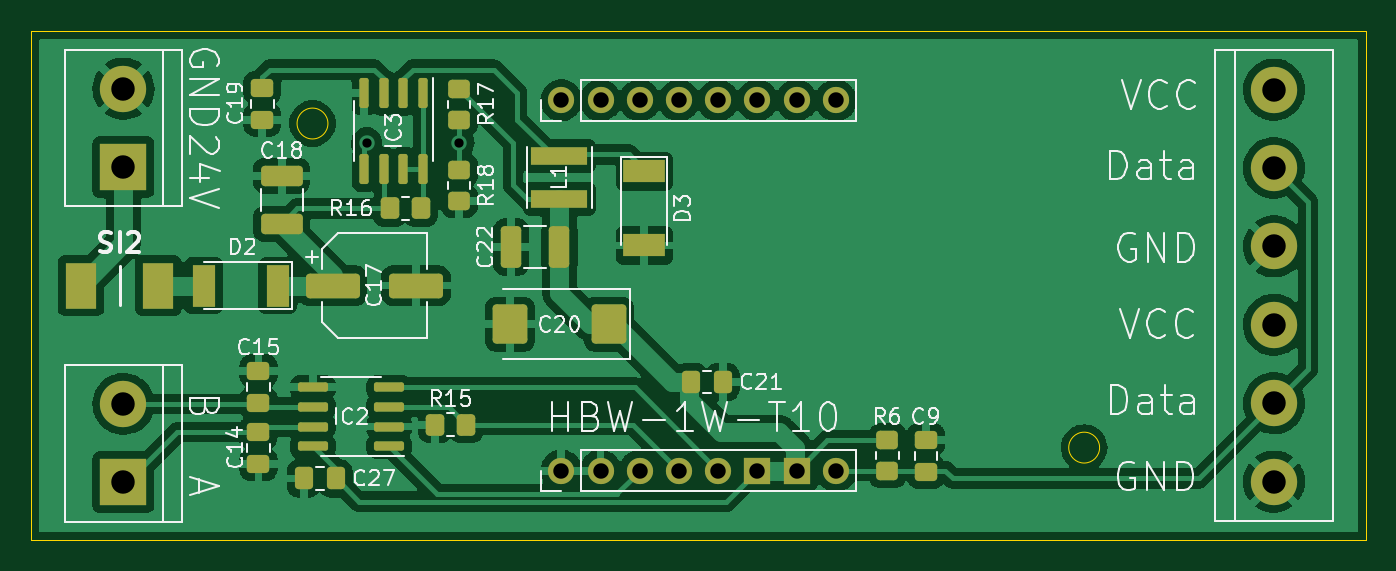
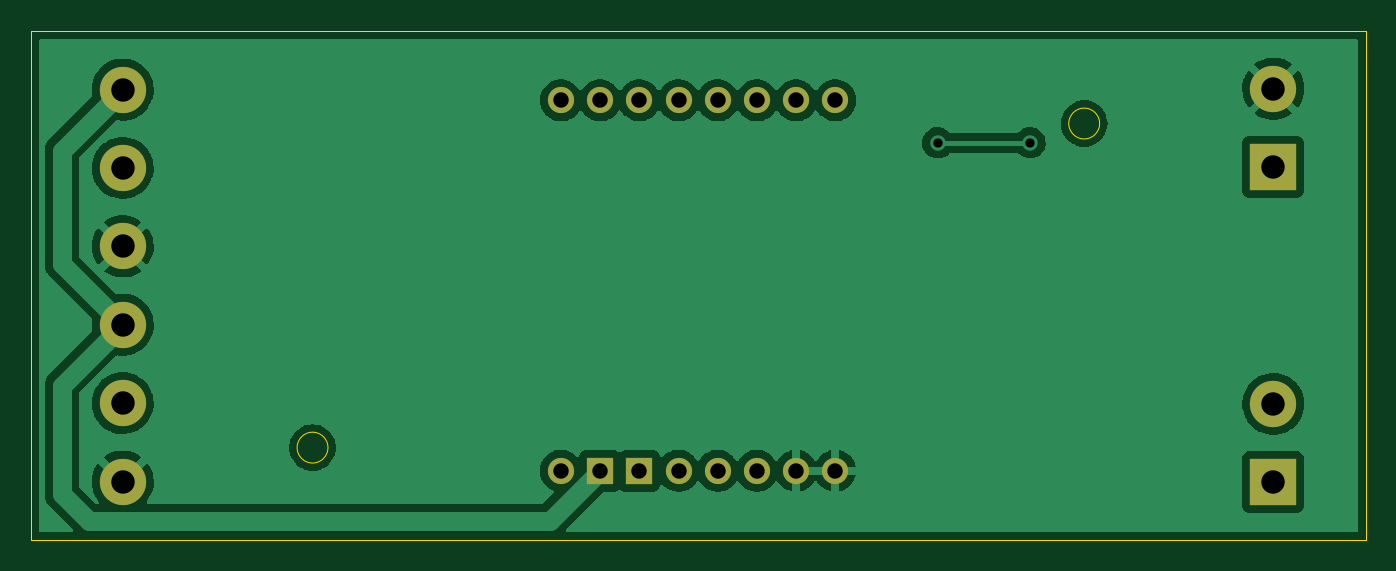
Circuit board: 11 layer files. Board 86.5 x 33.0 mm.
- bottom_copper: HBW-1W-T10-Platine1-B_Cu.gbr (75611 bytes)
- bottom_mask: HBW-1W-T10-Platine1-B_Mask.gbr (1461 bytes)
- paste: HBW-1W-T10-Platine1-B_Paste.gbr (481 bytes)
- bottom_silk: HBW-1W-T10-Platine1-B_Silkscreen.gbr (482 bytes)
- outline: HBW-1W-T10-Platine1-Edge_Cuts.gbr (890 bytes)
- top_copper: HBW-1W-T10-Platine1-F_Cu.gbr (168707 bytes)
- top_mask: HBW-1W-T10-Platine1-F_Mask.gbr (5399 bytes)
- paste: HBW-1W-T10-Platine1-F_Paste.gbr (4413 bytes)
- top_silk: HBW-1W-T10-Platine1-F_Silkscreen.gbr (35533 bytes)
- drill: HBW-1W-T10-Platine1-NPTH.drl (285 bytes)
- drill: HBW-1W-T10-Platine1-PTH.drl (918 bytes)

=== bottom_copper: HBW-1W-T10-Platine1-B_Cu.gbr (75611 bytes, source omitted) ===
=== bottom_mask: HBW-1W-T10-Platine1-B_Mask.gbr ===
%TF.GenerationSoftware,KiCad,Pcbnew,(6.0.9)*%
%TF.CreationDate,2024-03-01T18:18:27+01:00*%
%TF.ProjectId,HBW-1W-T10-Platine1,4842572d-3157-42d5-9431-302d506c6174,rev?*%
%TF.SameCoordinates,Original*%
%TF.FileFunction,Soldermask,Bot*%
%TF.FilePolarity,Negative*%
%FSLAX46Y46*%
G04 Gerber Fmt 4.6, Leading zero omitted, Abs format (unit mm)*
G04 Created by KiCad (PCBNEW (6.0.9)) date 2024-03-01 18:18:27*
%MOMM*%
%LPD*%
G01*
G04 APERTURE LIST*
%ADD10R,3.000000X3.000000*%
%ADD11C,3.000000*%
%ADD12O,1.700000X1.700000*%
%ADD13R,1.700000X1.700000*%
%ADD14O,3.000000X3.000000*%
G04 APERTURE END LIST*
D10*
%TO.C,J4*%
X111250000Y-97330000D03*
D11*
X111250000Y-92250000D03*
%TD*%
D10*
%TO.C,J5*%
X111250000Y-117750000D03*
D11*
X111250000Y-112670000D03*
%TD*%
D12*
%TO.C,J1*%
X139625000Y-93000000D03*
X142165000Y-93000000D03*
X144705000Y-93000000D03*
X147245000Y-93000000D03*
X149785000Y-93000000D03*
X152325000Y-93000000D03*
X154865000Y-93000000D03*
X157405000Y-93000000D03*
%TD*%
%TO.C,J2*%
X139625000Y-117000000D03*
X142165000Y-117000000D03*
X144705000Y-117000000D03*
X147245000Y-117000000D03*
X149785000Y-117000000D03*
D13*
X152325000Y-117000000D03*
X154865000Y-117000000D03*
D12*
X157405000Y-117000000D03*
%TD*%
D14*
%TO.C,J3*%
X185800000Y-92300000D03*
D11*
X185800000Y-97380000D03*
X185800000Y-102460000D03*
X185800000Y-107540000D03*
X185800000Y-112620000D03*
X185800000Y-117700000D03*
%TD*%
M02*

=== paste: HBW-1W-T10-Platine1-B_Paste.gbr ===
%TF.GenerationSoftware,KiCad,Pcbnew,(6.0.9)*%
%TF.CreationDate,2024-03-01T18:18:27+01:00*%
%TF.ProjectId,HBW-1W-T10-Platine1,4842572d-3157-42d5-9431-302d506c6174,rev?*%
%TF.SameCoordinates,Original*%
%TF.FileFunction,Paste,Bot*%
%TF.FilePolarity,Positive*%
%FSLAX46Y46*%
G04 Gerber Fmt 4.6, Leading zero omitted, Abs format (unit mm)*
G04 Created by KiCad (PCBNEW (6.0.9)) date 2024-03-01 18:18:27*
%MOMM*%
%LPD*%
G01*
G04 APERTURE LIST*
G04 APERTURE END LIST*
M02*

=== bottom_silk: HBW-1W-T10-Platine1-B_Silkscreen.gbr ===
%TF.GenerationSoftware,KiCad,Pcbnew,(6.0.9)*%
%TF.CreationDate,2024-03-01T18:18:27+01:00*%
%TF.ProjectId,HBW-1W-T10-Platine1,4842572d-3157-42d5-9431-302d506c6174,rev?*%
%TF.SameCoordinates,Original*%
%TF.FileFunction,Legend,Bot*%
%TF.FilePolarity,Positive*%
%FSLAX46Y46*%
G04 Gerber Fmt 4.6, Leading zero omitted, Abs format (unit mm)*
G04 Created by KiCad (PCBNEW (6.0.9)) date 2024-03-01 18:18:27*
%MOMM*%
%LPD*%
G01*
G04 APERTURE LIST*
G04 APERTURE END LIST*
M02*

=== outline: HBW-1W-T10-Platine1-Edge_Cuts.gbr ===
%TF.GenerationSoftware,KiCad,Pcbnew,(6.0.9)*%
%TF.CreationDate,2024-03-01T18:18:27+01:00*%
%TF.ProjectId,HBW-1W-T10-Platine1,4842572d-3157-42d5-9431-302d506c6174,rev?*%
%TF.SameCoordinates,Original*%
%TF.FileFunction,Profile,NP*%
%FSLAX46Y46*%
G04 Gerber Fmt 4.6, Leading zero omitted, Abs format (unit mm)*
G04 Created by KiCad (PCBNEW (6.0.9)) date 2024-03-01 18:18:27*
%MOMM*%
%LPD*%
G01*
G04 APERTURE LIST*
%TA.AperFunction,Profile*%
%ADD10C,0.050000*%
%TD*%
G04 APERTURE END LIST*
D10*
X105250000Y-88500000D02*
X191750000Y-88500000D01*
X191750000Y-88500000D02*
X191750000Y-121500000D01*
X191750000Y-121500000D02*
X105250000Y-121500000D01*
X105250000Y-121500000D02*
X105250000Y-88500000D01*
X124500000Y-94500000D02*
G75*
G03*
X124500000Y-94500000I-1000000J0D01*
G01*
X174500000Y-115500000D02*
G75*
G03*
X174500000Y-115500000I-1000000J0D01*
G01*
M02*

=== top_copper: HBW-1W-T10-Platine1-F_Cu.gbr (168707 bytes, source omitted) ===
=== top_mask: HBW-1W-T10-Platine1-F_Mask.gbr ===
%TF.GenerationSoftware,KiCad,Pcbnew,(6.0.9)*%
%TF.CreationDate,2024-03-01T18:18:27+01:00*%
%TF.ProjectId,HBW-1W-T10-Platine1,4842572d-3157-42d5-9431-302d506c6174,rev?*%
%TF.SameCoordinates,Original*%
%TF.FileFunction,Soldermask,Top*%
%TF.FilePolarity,Negative*%
%FSLAX46Y46*%
G04 Gerber Fmt 4.6, Leading zero omitted, Abs format (unit mm)*
G04 Created by KiCad (PCBNEW (6.0.9)) date 2024-03-01 18:18:27*
%MOMM*%
%LPD*%
G01*
G04 APERTURE LIST*
G04 Aperture macros list*
%AMRoundRect*
0 Rectangle with rounded corners*
0 $1 Rounding radius*
0 $2 $3 $4 $5 $6 $7 $8 $9 X,Y pos of 4 corners*
0 Add a 4 corners polygon primitive as box body*
4,1,4,$2,$3,$4,$5,$6,$7,$8,$9,$2,$3,0*
0 Add four circle primitives for the rounded corners*
1,1,$1+$1,$2,$3*
1,1,$1+$1,$4,$5*
1,1,$1+$1,$6,$7*
1,1,$1+$1,$8,$9*
0 Add four rect primitives between the rounded corners*
20,1,$1+$1,$2,$3,$4,$5,0*
20,1,$1+$1,$4,$5,$6,$7,0*
20,1,$1+$1,$6,$7,$8,$9,0*
20,1,$1+$1,$8,$9,$2,$3,0*%
G04 Aperture macros list end*
%ADD10R,2.700000X1.500000*%
%ADD11R,3.700000X1.200000*%
%ADD12RoundRect,0.250000X-0.450000X0.350000X-0.450000X-0.350000X0.450000X-0.350000X0.450000X0.350000X0*%
%ADD13RoundRect,0.250000X0.337500X0.475000X-0.337500X0.475000X-0.337500X-0.475000X0.337500X-0.475000X0*%
%ADD14R,3.000000X3.000000*%
%ADD15C,3.000000*%
%ADD16RoundRect,0.250000X0.875000X1.025000X-0.875000X1.025000X-0.875000X-1.025000X0.875000X-1.025000X0*%
%ADD17RoundRect,0.150000X-0.150000X0.825000X-0.150000X-0.825000X0.150000X-0.825000X0.150000X0.825000X0*%
%ADD18RoundRect,0.250000X0.475000X-0.337500X0.475000X0.337500X-0.475000X0.337500X-0.475000X-0.337500X0*%
%ADD19RoundRect,0.250000X-0.350000X-0.450000X0.350000X-0.450000X0.350000X0.450000X-0.350000X0.450000X0*%
%ADD20R,1.500000X2.700000*%
%ADD21O,1.700000X1.700000*%
%ADD22RoundRect,0.250000X-0.475000X0.337500X-0.475000X-0.337500X0.475000X-0.337500X0.475000X0.337500X0*%
%ADD23RoundRect,0.250000X0.412500X1.100000X-0.412500X1.100000X-0.412500X-1.100000X0.412500X-1.100000X0*%
%ADD24R,1.700000X1.700000*%
%ADD25RoundRect,0.250000X-1.500000X-0.550000X1.500000X-0.550000X1.500000X0.550000X-1.500000X0.550000X0*%
%ADD26O,3.000000X3.000000*%
%ADD27RoundRect,0.250000X-0.337500X-0.475000X0.337500X-0.475000X0.337500X0.475000X-0.337500X0.475000X0*%
%ADD28RoundRect,0.150000X0.825000X0.150000X-0.825000X0.150000X-0.825000X-0.150000X0.825000X-0.150000X0*%
%ADD29RoundRect,0.250000X1.100000X-0.412500X1.100000X0.412500X-1.100000X0.412500X-1.100000X-0.412500X0*%
%ADD30R,2.020000X2.950000*%
G04 APERTURE END LIST*
D10*
%TO.C,D3*%
X145000000Y-97600000D03*
X145000000Y-102400000D03*
%TD*%
D11*
%TO.C,L1*%
X139500000Y-99400000D03*
X139500000Y-96600000D03*
%TD*%
D12*
%TO.C,R18*%
X133000000Y-97500000D03*
X133000000Y-99500000D03*
%TD*%
D13*
%TO.C,C21*%
X150075000Y-111250000D03*
X148000000Y-111250000D03*
%TD*%
D14*
%TO.C,J4*%
X111250000Y-97330000D03*
D15*
X111250000Y-92250000D03*
%TD*%
D16*
%TO.C,C20*%
X136300000Y-107500000D03*
X142700000Y-107500000D03*
%TD*%
D17*
%TO.C,IC3*%
X130655000Y-92525000D03*
X129385000Y-92525000D03*
X128115000Y-92525000D03*
X126845000Y-92525000D03*
X126845000Y-97475000D03*
X128115000Y-97475000D03*
X129385000Y-97475000D03*
X130655000Y-97475000D03*
%TD*%
D18*
%TO.C,C15*%
X120000000Y-112611000D03*
X120000000Y-110536000D03*
%TD*%
D12*
%TO.C,R6*%
X160756600Y-115017800D03*
X160756600Y-117017800D03*
%TD*%
D14*
%TO.C,J5*%
X111250000Y-117750000D03*
D15*
X111250000Y-112670000D03*
%TD*%
D19*
%TO.C,R16*%
X128500000Y-100000000D03*
X130500000Y-100000000D03*
%TD*%
D20*
%TO.C,D2*%
X121250000Y-105000000D03*
X116450000Y-105000000D03*
%TD*%
D21*
%TO.C,J1*%
X139625000Y-93000000D03*
X142165000Y-93000000D03*
X144705000Y-93000000D03*
X147245000Y-93000000D03*
X149785000Y-93000000D03*
X152325000Y-93000000D03*
X154865000Y-93000000D03*
X157405000Y-93000000D03*
%TD*%
D22*
%TO.C,C19*%
X120250000Y-92175000D03*
X120250000Y-94250000D03*
%TD*%
D23*
%TO.C,C22*%
X139500000Y-102500000D03*
X136375000Y-102500000D03*
%TD*%
D21*
%TO.C,J2*%
X139625000Y-117000000D03*
X142165000Y-117000000D03*
X144705000Y-117000000D03*
X147245000Y-117000000D03*
X149785000Y-117000000D03*
D24*
X152325000Y-117000000D03*
X154865000Y-117000000D03*
D21*
X157405000Y-117000000D03*
%TD*%
D25*
%TO.C,C17*%
X130200000Y-105000000D03*
X124800000Y-105000000D03*
%TD*%
D26*
%TO.C,J3*%
X185800000Y-92300000D03*
D15*
X185800000Y-97380000D03*
X185800000Y-102460000D03*
X185800000Y-107540000D03*
X185800000Y-112620000D03*
X185800000Y-117700000D03*
%TD*%
D27*
%TO.C,C27*%
X122925000Y-117500000D03*
X125000000Y-117500000D03*
%TD*%
D28*
%TO.C,IC2*%
X128475000Y-115405000D03*
X128475000Y-114135000D03*
X128475000Y-112865000D03*
X128475000Y-111595000D03*
X123525000Y-111595000D03*
X123525000Y-112865000D03*
X123525000Y-114135000D03*
X123525000Y-115405000D03*
%TD*%
D22*
%TO.C,C14*%
X120000000Y-114500000D03*
X120000000Y-116575000D03*
%TD*%
D12*
%TO.C,R17*%
X133000000Y-92250000D03*
X133000000Y-94250000D03*
%TD*%
D18*
%TO.C,C9*%
X163250000Y-117075000D03*
X163250000Y-115000000D03*
%TD*%
D19*
%TO.C,R15*%
X131459600Y-114008000D03*
X133459600Y-114008000D03*
%TD*%
D29*
%TO.C,C18*%
X121500000Y-101000000D03*
X121500000Y-97875000D03*
%TD*%
D30*
%TO.C,SI2*%
X108500000Y-105000000D03*
X113500000Y-105000000D03*
%TD*%
M02*

=== paste: HBW-1W-T10-Platine1-F_Paste.gbr ===
%TF.GenerationSoftware,KiCad,Pcbnew,(6.0.9)*%
%TF.CreationDate,2024-03-01T18:18:27+01:00*%
%TF.ProjectId,HBW-1W-T10-Platine1,4842572d-3157-42d5-9431-302d506c6174,rev?*%
%TF.SameCoordinates,Original*%
%TF.FileFunction,Paste,Top*%
%TF.FilePolarity,Positive*%
%FSLAX46Y46*%
G04 Gerber Fmt 4.6, Leading zero omitted, Abs format (unit mm)*
G04 Created by KiCad (PCBNEW (6.0.9)) date 2024-03-01 18:18:27*
%MOMM*%
%LPD*%
G01*
G04 APERTURE LIST*
G04 Aperture macros list*
%AMRoundRect*
0 Rectangle with rounded corners*
0 $1 Rounding radius*
0 $2 $3 $4 $5 $6 $7 $8 $9 X,Y pos of 4 corners*
0 Add a 4 corners polygon primitive as box body*
4,1,4,$2,$3,$4,$5,$6,$7,$8,$9,$2,$3,0*
0 Add four circle primitives for the rounded corners*
1,1,$1+$1,$2,$3*
1,1,$1+$1,$4,$5*
1,1,$1+$1,$6,$7*
1,1,$1+$1,$8,$9*
0 Add four rect primitives between the rounded corners*
20,1,$1+$1,$2,$3,$4,$5,0*
20,1,$1+$1,$4,$5,$6,$7,0*
20,1,$1+$1,$6,$7,$8,$9,0*
20,1,$1+$1,$8,$9,$2,$3,0*%
G04 Aperture macros list end*
%ADD10R,2.700000X1.500000*%
%ADD11R,3.700000X1.200000*%
%ADD12RoundRect,0.250000X-0.450000X0.350000X-0.450000X-0.350000X0.450000X-0.350000X0.450000X0.350000X0*%
%ADD13RoundRect,0.250000X0.337500X0.475000X-0.337500X0.475000X-0.337500X-0.475000X0.337500X-0.475000X0*%
%ADD14RoundRect,0.250000X0.875000X1.025000X-0.875000X1.025000X-0.875000X-1.025000X0.875000X-1.025000X0*%
%ADD15RoundRect,0.150000X-0.150000X0.825000X-0.150000X-0.825000X0.150000X-0.825000X0.150000X0.825000X0*%
%ADD16RoundRect,0.250000X0.475000X-0.337500X0.475000X0.337500X-0.475000X0.337500X-0.475000X-0.337500X0*%
%ADD17RoundRect,0.250000X-0.350000X-0.450000X0.350000X-0.450000X0.350000X0.450000X-0.350000X0.450000X0*%
%ADD18R,1.500000X2.700000*%
%ADD19RoundRect,0.250000X-0.475000X0.337500X-0.475000X-0.337500X0.475000X-0.337500X0.475000X0.337500X0*%
%ADD20RoundRect,0.250000X0.412500X1.100000X-0.412500X1.100000X-0.412500X-1.100000X0.412500X-1.100000X0*%
%ADD21RoundRect,0.250000X-1.500000X-0.550000X1.500000X-0.550000X1.500000X0.550000X-1.500000X0.550000X0*%
%ADD22RoundRect,0.250000X-0.337500X-0.475000X0.337500X-0.475000X0.337500X0.475000X-0.337500X0.475000X0*%
%ADD23RoundRect,0.150000X0.825000X0.150000X-0.825000X0.150000X-0.825000X-0.150000X0.825000X-0.150000X0*%
%ADD24RoundRect,0.250000X1.100000X-0.412500X1.100000X0.412500X-1.100000X0.412500X-1.100000X-0.412500X0*%
%ADD25R,2.020000X2.950000*%
G04 APERTURE END LIST*
D10*
%TO.C,D3*%
X145000000Y-97600000D03*
X145000000Y-102400000D03*
%TD*%
D11*
%TO.C,L1*%
X139500000Y-99400000D03*
X139500000Y-96600000D03*
%TD*%
D12*
%TO.C,R18*%
X133000000Y-97500000D03*
X133000000Y-99500000D03*
%TD*%
D13*
%TO.C,C21*%
X150075000Y-111250000D03*
X148000000Y-111250000D03*
%TD*%
D14*
%TO.C,C20*%
X136300000Y-107500000D03*
X142700000Y-107500000D03*
%TD*%
D15*
%TO.C,IC3*%
X130655000Y-92525000D03*
X129385000Y-92525000D03*
X128115000Y-92525000D03*
X126845000Y-92525000D03*
X126845000Y-97475000D03*
X128115000Y-97475000D03*
X129385000Y-97475000D03*
X130655000Y-97475000D03*
%TD*%
D16*
%TO.C,C15*%
X120000000Y-112611000D03*
X120000000Y-110536000D03*
%TD*%
D12*
%TO.C,R6*%
X160756600Y-115017800D03*
X160756600Y-117017800D03*
%TD*%
D17*
%TO.C,R16*%
X128500000Y-100000000D03*
X130500000Y-100000000D03*
%TD*%
D18*
%TO.C,D2*%
X121250000Y-105000000D03*
X116450000Y-105000000D03*
%TD*%
D19*
%TO.C,C19*%
X120250000Y-92175000D03*
X120250000Y-94250000D03*
%TD*%
D20*
%TO.C,C22*%
X139500000Y-102500000D03*
X136375000Y-102500000D03*
%TD*%
D21*
%TO.C,C17*%
X130200000Y-105000000D03*
X124800000Y-105000000D03*
%TD*%
D22*
%TO.C,C27*%
X122925000Y-117500000D03*
X125000000Y-117500000D03*
%TD*%
D23*
%TO.C,IC2*%
X128475000Y-115405000D03*
X128475000Y-114135000D03*
X128475000Y-112865000D03*
X128475000Y-111595000D03*
X123525000Y-111595000D03*
X123525000Y-112865000D03*
X123525000Y-114135000D03*
X123525000Y-115405000D03*
%TD*%
D19*
%TO.C,C14*%
X120000000Y-114500000D03*
X120000000Y-116575000D03*
%TD*%
D12*
%TO.C,R17*%
X133000000Y-92250000D03*
X133000000Y-94250000D03*
%TD*%
D16*
%TO.C,C9*%
X163250000Y-117075000D03*
X163250000Y-115000000D03*
%TD*%
D17*
%TO.C,R15*%
X131459600Y-114008000D03*
X133459600Y-114008000D03*
%TD*%
D24*
%TO.C,C18*%
X121500000Y-101000000D03*
X121500000Y-97875000D03*
%TD*%
D25*
%TO.C,SI2*%
X108500000Y-105000000D03*
X113500000Y-105000000D03*
%TD*%
M02*

=== top_silk: HBW-1W-T10-Platine1-F_Silkscreen.gbr (35533 bytes, source omitted) ===
=== drill: HBW-1W-T10-Platine1-NPTH.drl ===
M48
; DRILL file {KiCad (6.0.9)} date Fri Mar  1 18:18:31 2024
; FORMAT={-:-/ absolute / inch / decimal}
; #@! TF.CreationDate,2024-03-01T18:18:31+01:00
; #@! TF.GenerationSoftware,Kicad,Pcbnew,(6.0.9)
; #@! TF.FileFunction,NonPlated,1,2,NPTH
FMAT,2
INCH
%
G90
G05
T0
M30

=== drill: HBW-1W-T10-Platine1-PTH.drl ===
M48
; DRILL file {KiCad (6.0.9)} date Fri Mar  1 18:18:31 2024
; FORMAT={-:-/ absolute / inch / decimal}
; #@! TF.CreationDate,2024-03-01T18:18:31+01:00
; #@! TF.GenerationSoftware,Kicad,Pcbnew,(6.0.9)
; #@! TF.FileFunction,Plated,1,2,PTH
FMAT,2
INCH
; #@! TA.AperFunction,Plated,PTH,ViaDrill
T1C0.0236
; #@! TA.AperFunction,Plated,PTH,ComponentDrill
T2C0.0394
; #@! TA.AperFunction,Plated,PTH,ComponentDrill
T3C0.0598
%
G90
G05
T1
X5.0Y-3.7697
X5.2362Y-3.7697
T2
X5.497Y-3.6614
X5.497Y-4.6063
X5.597Y-3.6614
X5.597Y-4.6063
X5.697Y-3.6614
X5.697Y-4.6063
X5.797Y-3.6614
X5.797Y-4.6063
X5.897Y-3.6614
X5.897Y-4.6063
X5.997Y-3.6614
X5.997Y-4.6063
X6.097Y-3.6614
X6.097Y-4.6063
X6.197Y-3.6614
X6.197Y-4.6063
T3
X4.3799Y-3.6319
X4.3799Y-3.8319
X4.3799Y-4.4358
X4.3799Y-4.6358
X7.315Y-3.6339
X7.315Y-3.8339
X7.315Y-4.0339
X7.315Y-4.2339
X7.315Y-4.4339
X7.315Y-4.6339
T0
M30

